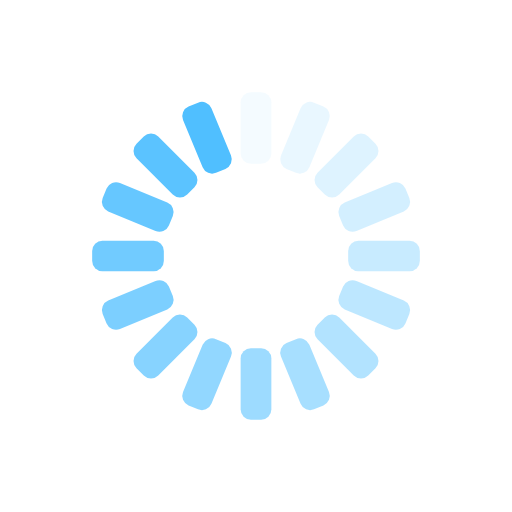
t = 0.00 s
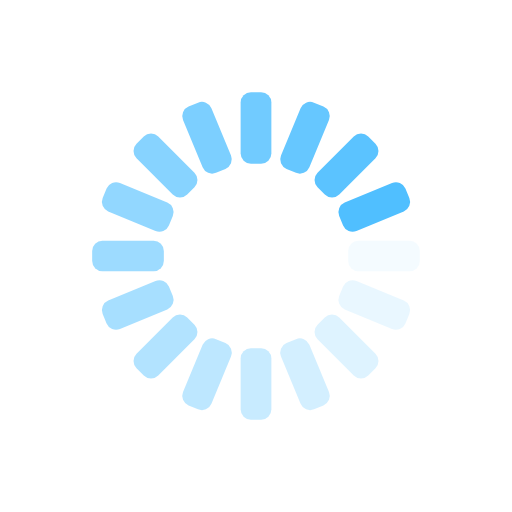
t = 0.25 s
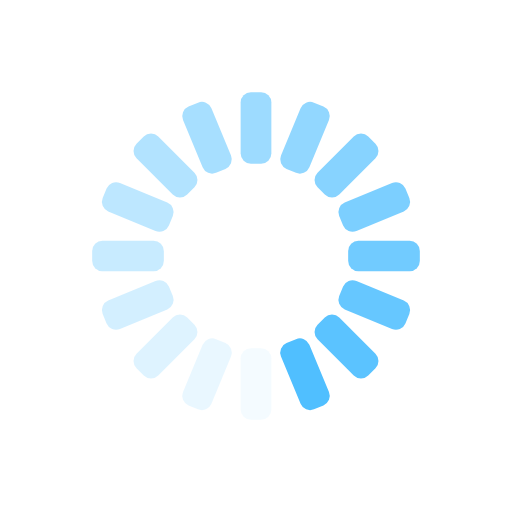
t = 0.50 s
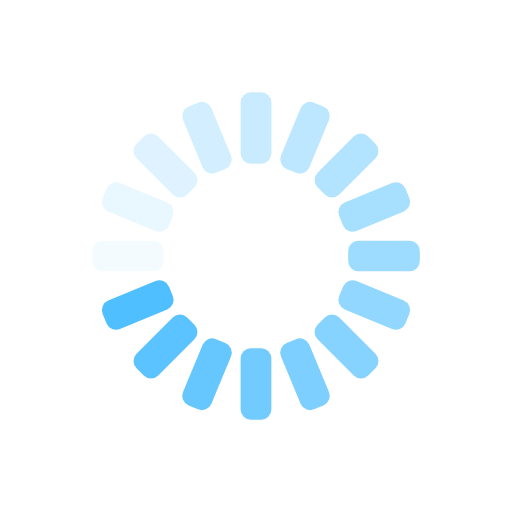
t = 0.75 s

The animated SVG that drew these frames (rendered in a browser with its animation timeline set to each time). Animation: 16 SMIL elements (animate=16); one cycle of 1.00 s, repeats indefinitely.

<svg class="avatar-loading" width="75px"  height="75px"  xmlns="http://www.w3.org/2000/svg" viewBox="0 0 100 100" preserveAspectRatio="xMidYMid"><g transform="rotate(0 50 50)">
  <rect x="47" y="18" rx="2" ry="2" width="6" height="14" fill="#50bfff">
    <animate attributeName="opacity" values="1;0" times="0;1" dur="1s" begin="-0.9375s" repeatCount="indefinite"></animate>
  </rect>
</g><g transform="rotate(22.5 50 50)">
  <rect x="47" y="18" rx="2" ry="2" width="6" height="14" fill="#50bfff">
    <animate attributeName="opacity" values="1;0" times="0;1" dur="1s" begin="-0.875s" repeatCount="indefinite"></animate>
  </rect>
</g><g transform="rotate(45 50 50)">
  <rect x="47" y="18" rx="2" ry="2" width="6" height="14" fill="#50bfff">
    <animate attributeName="opacity" values="1;0" times="0;1" dur="1s" begin="-0.8125s" repeatCount="indefinite"></animate>
  </rect>
</g><g transform="rotate(67.5 50 50)">
  <rect x="47" y="18" rx="2" ry="2" width="6" height="14" fill="#50bfff">
    <animate attributeName="opacity" values="1;0" times="0;1" dur="1s" begin="-0.75s" repeatCount="indefinite"></animate>
  </rect>
</g><g transform="rotate(90 50 50)">
  <rect x="47" y="18" rx="2" ry="2" width="6" height="14" fill="#50bfff">
    <animate attributeName="opacity" values="1;0" times="0;1" dur="1s" begin="-0.6875s" repeatCount="indefinite"></animate>
  </rect>
</g><g transform="rotate(112.5 50 50)">
  <rect x="47" y="18" rx="2" ry="2" width="6" height="14" fill="#50bfff">
    <animate attributeName="opacity" values="1;0" times="0;1" dur="1s" begin="-0.625s" repeatCount="indefinite"></animate>
  </rect>
</g><g transform="rotate(135 50 50)">
  <rect x="47" y="18" rx="2" ry="2" width="6" height="14" fill="#50bfff">
    <animate attributeName="opacity" values="1;0" times="0;1" dur="1s" begin="-0.5625s" repeatCount="indefinite"></animate>
  </rect>
</g><g transform="rotate(157.5 50 50)">
  <rect x="47" y="18" rx="2" ry="2" width="6" height="14" fill="#50bfff">
    <animate attributeName="opacity" values="1;0" times="0;1" dur="1s" begin="-0.5s" repeatCount="indefinite"></animate>
  </rect>
</g><g transform="rotate(180 50 50)">
  <rect x="47" y="18" rx="2" ry="2" width="6" height="14" fill="#50bfff">
    <animate attributeName="opacity" values="1;0" times="0;1" dur="1s" begin="-0.4375s" repeatCount="indefinite"></animate>
  </rect>
</g><g transform="rotate(202.5 50 50)">
  <rect x="47" y="18" rx="2" ry="2" width="6" height="14" fill="#50bfff">
    <animate attributeName="opacity" values="1;0" times="0;1" dur="1s" begin="-0.375s" repeatCount="indefinite"></animate>
  </rect>
</g><g transform="rotate(225 50 50)">
  <rect x="47" y="18" rx="2" ry="2" width="6" height="14" fill="#50bfff">
    <animate attributeName="opacity" values="1;0" times="0;1" dur="1s" begin="-0.3125s" repeatCount="indefinite"></animate>
  </rect>
</g><g transform="rotate(247.5 50 50)">
  <rect x="47" y="18" rx="2" ry="2" width="6" height="14" fill="#50bfff">
    <animate attributeName="opacity" values="1;0" times="0;1" dur="1s" begin="-0.25s" repeatCount="indefinite"></animate>
  </rect>
</g><g transform="rotate(270 50 50)">
  <rect x="47" y="18" rx="2" ry="2" width="6" height="14" fill="#50bfff">
    <animate attributeName="opacity" values="1;0" times="0;1" dur="1s" begin="-0.1875s" repeatCount="indefinite"></animate>
  </rect>
</g><g transform="rotate(292.5 50 50)">
  <rect x="47" y="18" rx="2" ry="2" width="6" height="14" fill="#50bfff">
    <animate attributeName="opacity" values="1;0" times="0;1" dur="1s" begin="-0.125s" repeatCount="indefinite"></animate>
  </rect>
</g><g transform="rotate(315 50 50)">
  <rect x="47" y="18" rx="2" ry="2" width="6" height="14" fill="#50bfff">
    <animate attributeName="opacity" values="1;0" times="0;1" dur="1s" begin="-0.0625s" repeatCount="indefinite"></animate>
  </rect>
</g><g transform="rotate(337.5 50 50)">
  <rect x="47" y="18" rx="2" ry="2" width="6" height="14" fill="#50bfff">
    <animate attributeName="opacity" values="1;0" times="0;1" dur="1s" begin="0s" repeatCount="indefinite"></animate>
  </rect>
</g></svg>
